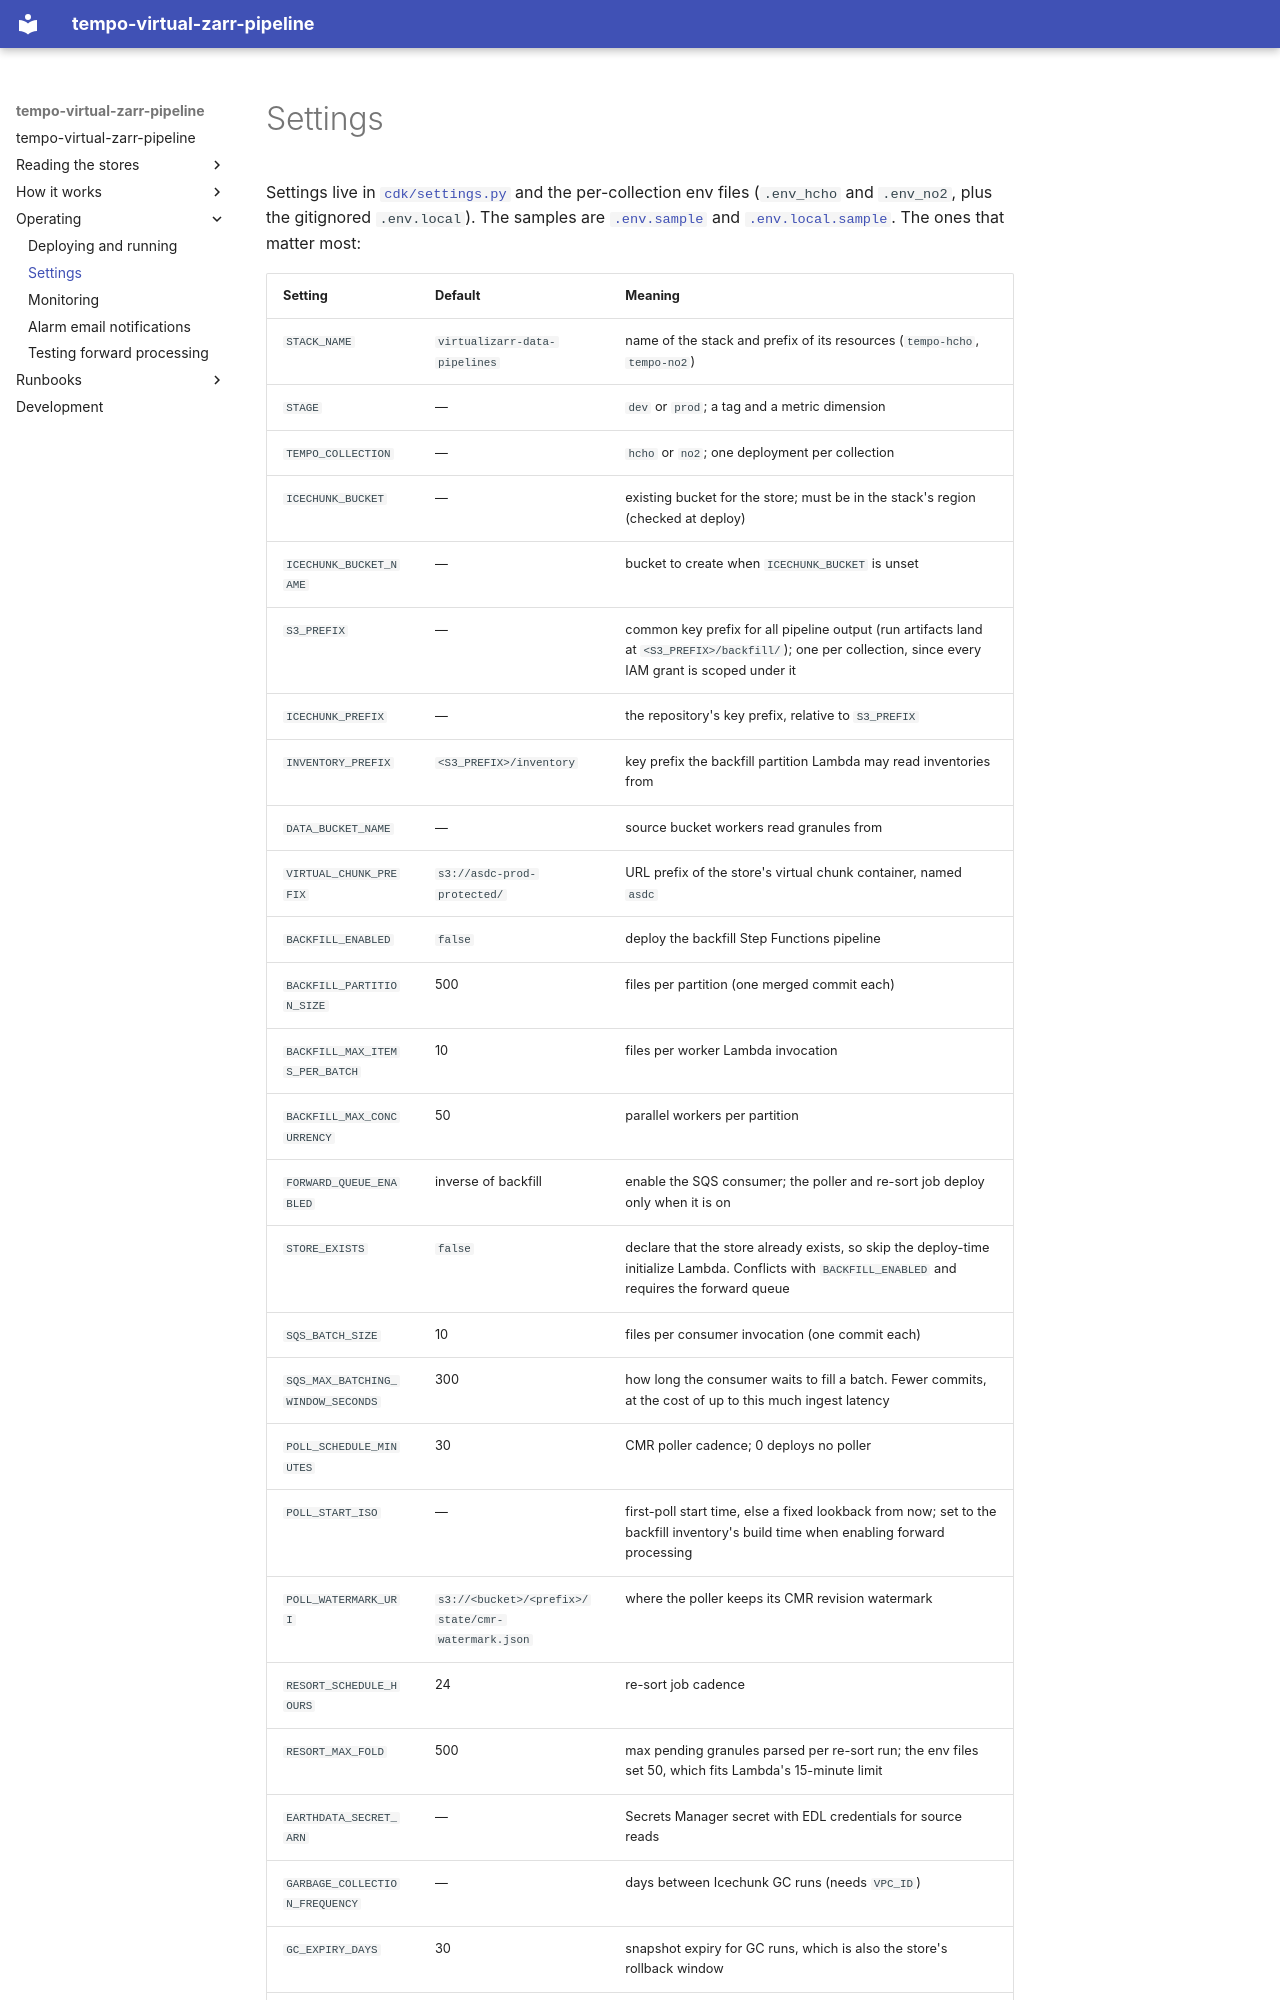

repository: virtual-zarr/tempo-virtual-zarr-pipeline · page: reference/settings/index.html · generator: mkdocs

# Settings

Settings live in
[`cdk/settings.py`](https://github.com/virtual-zarr/tempo-virtual-zarr-pipeline/blob/main/cdk/settings.py)
and the per-collection env files (`.env_hcho` and `.env_no2`, plus the
gitignored `.env.local`). The samples are
[`.env.sample`](https://github.com/virtual-zarr/tempo-virtual-zarr-pipeline/blob/main/.env.sample)
and
[`.env.local.sample`](https://github.com/virtual-zarr/tempo-virtual-zarr-pipeline/blob/main/.env.local.sample).
The ones that matter most:
